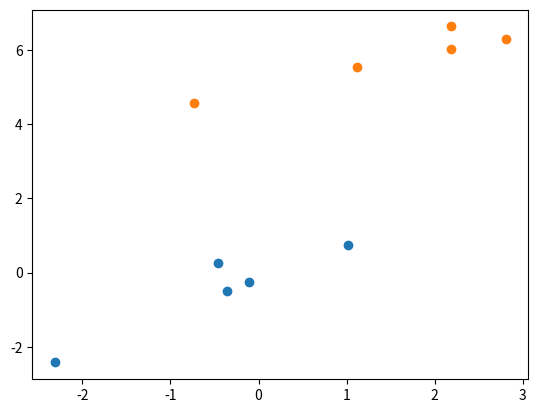

The script that saved this image:
# %%
import numpy as np
import matplotlib.pyplot as plt 
np.random.seed(5)
mean1 = [0, 0]
mean2 = [1, 5]
cov1 = [[1, 0.9], [0.9, 1]]  # diagonal covariance
cov2 = [[1, 0.75], [0.75, 1]]
import matplotlib.pyplot as plt
X1 = np.random.multivariate_normal(mean1, cov1, 5)
X2 = np.random.multivariate_normal(mean2, cov2, 5)
plt.plot(X1[:,0], X1[:,1], 'o')
plt.plot(X2[:,0], X2[:,1], 'o')
#plt.axis('equal')
plt.show()
# %%
X=np.vstack((X1,X2))
# %%
l1 = np.ones((5,1))
l2= -np.ones((5,1))
l=np.vstack((l1,l2))
# %%
dataset = np.hstack((X,l))
# %%
# shuffling the data to make the sampling random
np.random.shuffle(dataset)
m=4
# splitting the data into train/test sets
train = dataset[0:7]
test = dataset[7:10]
